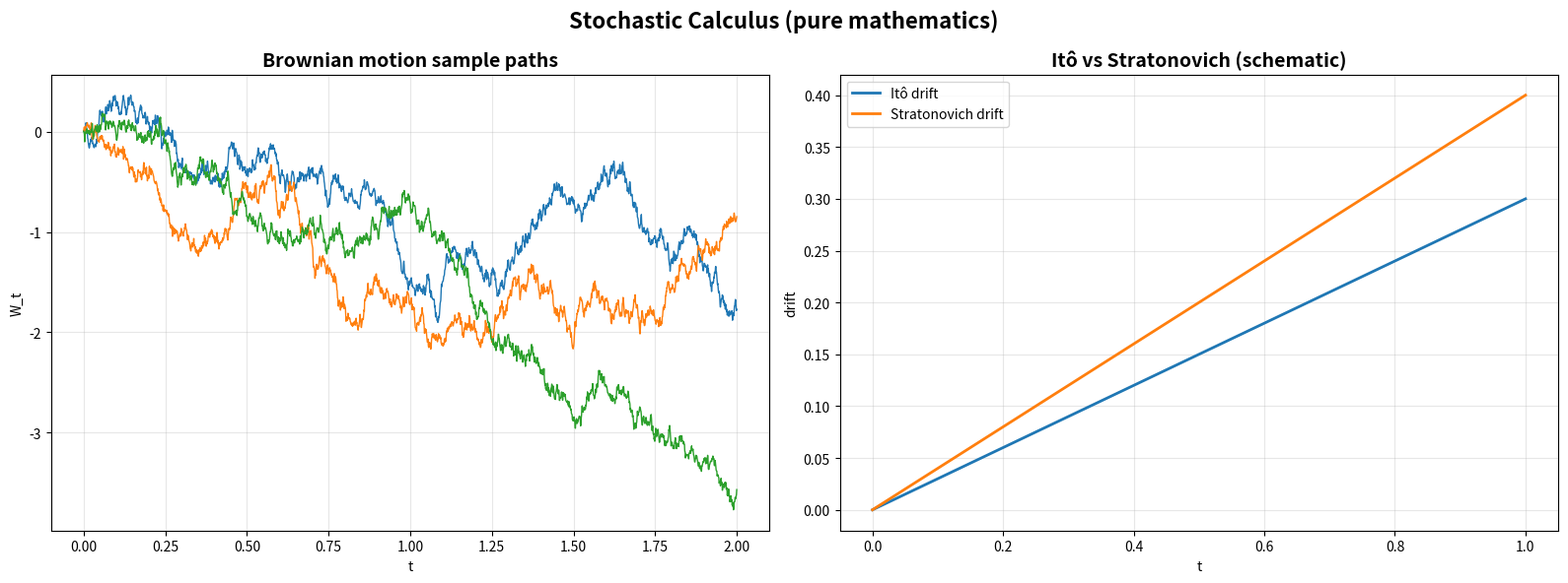

The matplotlib source for this figure: (Note: this script raises an exception after producing the figure.)
#!/usr/bin/env python3
"""
Stochastic Calculus Generator (pure mathematics)
Brownian motion sample paths and Ito vs Stratonovich drift schematic.
"""

import matplotlib.pyplot as plt
import numpy as np
from pathlib import Path
from typing import Dict, Any


def brownian(n=1000, dt=0.001, seed=0):
    rng = np.random.default_rng(seed)
    dW = np.sqrt(dt) * rng.standard_normal(size=n)
    W = np.cumsum(dW)
    t = np.linspace(0, n*dt, n)
    return t, W


def generate_stochastic_calculus() -> Dict[str, Any]:
    fig, (ax1, ax2) = plt.subplots(1, 2, figsize=(16, 6))

    # 1) Brownian motion sample paths
    ax1.set_title("Brownian motion sample paths", fontsize=14, weight='bold')
    for s in [0, 1, 2]:
        t, W = brownian(n=2000, dt=0.001, seed=s)
        ax1.plot(t, W, lw=1)
    ax1.set_xlabel('t')
    ax1.set_ylabel('W_t')
    ax1.grid(True, alpha=0.3)

    # 2) Ito vs Stratonovich schematic drift comparison
    ax2.set_title("Itô vs Stratonovich (schematic)", fontsize=14, weight='bold')
    t = np.linspace(0, 1, 200)
    ito = 0.3*t
    strat = 0.3*t + 0.5*0.2*t  # schematic correction term
    ax2.plot(t, ito, lw=2, label='Itô drift')
    ax2.plot(t, strat, lw=2, label='Stratonovich drift')
    ax2.set_xlabel('t')
    ax2.set_ylabel('drift')
    ax2.grid(True, alpha=0.3)
    ax2.legend()

    fig.suptitle("Stochastic Calculus (pure mathematics)", fontsize=16, weight='bold')
    plt.tight_layout()
    out = Path("figures/outputs/stochastic_calculus.png")
    fig.savefig(out, dpi=300, bbox_inches='tight')
    plt.close(fig)
    return {"file": str(out), "category": "advanced_mathematics", "topic": "stochastic_calculus"}


if __name__ == "__main__":
    res = generate_stochastic_calculus()
    print(f"Generated: {res['file']}")
